Image classification data set "data" (htthao12/benhcay on GitHub). Class labels (7): anthracnose, aphids, healthy, powdery mildew, rust, scorch sunburn, yellowing wilt.

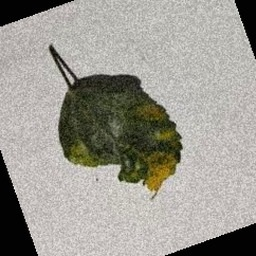
Label: scorch sunburn

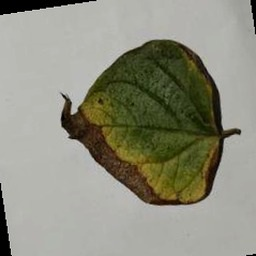
Label: anthracnose

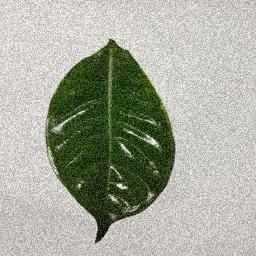
Label: healthy

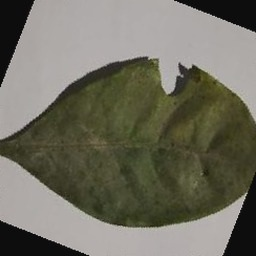
Label: aphids

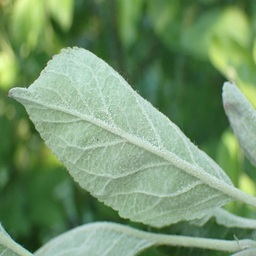
Label: powdery mildew

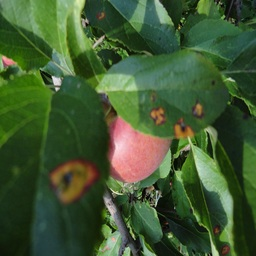
Label: rust
